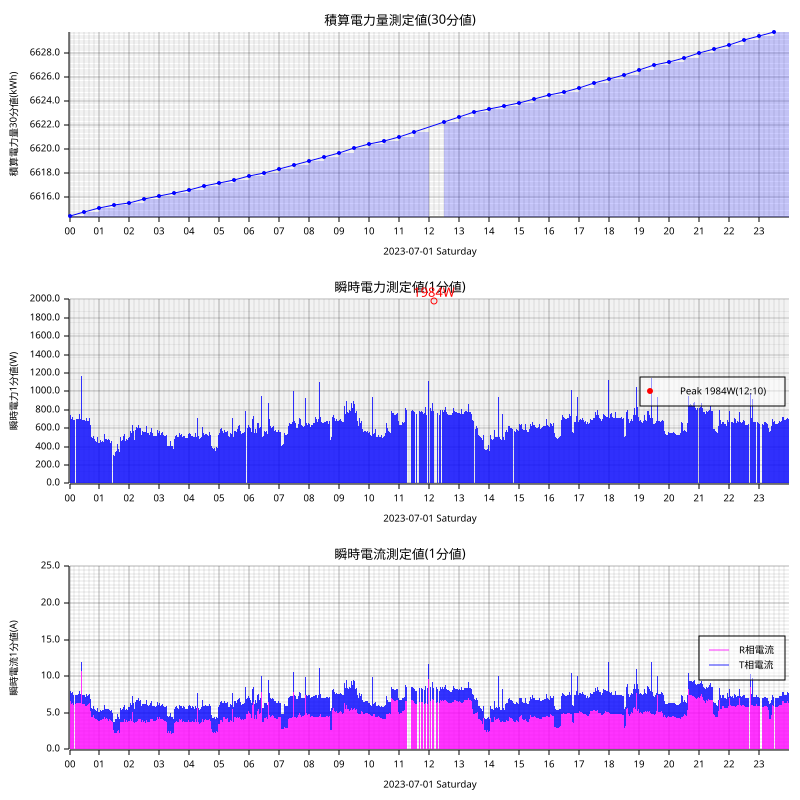

The data file committed next to this chart (first rows):
measured_at, sensor_id, message_id, cumlative_kwh, instant_watt, instant_ampere_R, instant_ampere_T
2023-07-01T00:00:00+09:00, smartmeter, 98824, , 700.0, , 
2023-07-01T00:00:00+09:00, smartmeter, 98825, , , 6.2, 1.4
2023-07-01T00:00:00+09:00, smartmeter, 98826, 6614, , , 
2023-07-01T00:01:00+09:00, smartmeter, 98827, , 724.0, , 
2023-07-01T00:01:00+09:00, smartmeter, 98828, , , 6.4, 1.5
2023-07-01T00:02:00+09:00, smartmeter, 98829, , 740.0, , 
2023-07-01T00:02:00+09:00, smartmeter, 98830, , , 6.6, 1.4
2023-07-01T00:03:00+09:00, smartmeter, 98831, , 716.0, , 
2023-07-01T00:03:00+09:00, smartmeter, 98832, , , 6.3, 1.5
2023-07-01T00:04:00+09:00, smartmeter, 98833, , 704.0, , 
2023-07-01T00:04:00+09:00, smartmeter, 98834, , , 6.2, 1.5
2023-07-01T00:05:00+09:00, smartmeter, 98835, , 704.0, , 
2023-07-01T00:05:00+09:00, smartmeter, 98836, , , 6.2, 1.5
2023-07-01T00:06:00+09:00, smartmeter, 98837, , 728.0, , 
2023-07-01T00:06:00+09:00, smartmeter, 98838, , , 6.4, 1.4
2023-07-01T00:08:00+09:00, smartmeter, 98841, , 692.0, , 
2023-07-01T00:08:00+09:00, smartmeter, 98842, , , 6.1, 1.4
2023-07-01T00:09:00+09:00, smartmeter, 98843, , 744.0, , 
2023-07-01T00:09:00+09:00, smartmeter, 98844, , , 6.1, 1.9
2023-07-01T00:10:00+09:00, smartmeter, 98845, , 688.0, , 
2023-07-01T00:12:00+09:00, smartmeter, 98850, , , 6.2, 1.3
2023-07-01T00:14:00+09:00, smartmeter, 98853, , 704.0, , 
2023-07-01T00:14:00+09:00, smartmeter, 98854, , , 6.3, 1.2
2023-07-01T00:15:00+09:00, smartmeter, 98855, , 692.0, , 
2023-07-01T00:16:00+09:00, smartmeter, 98857, , 696.0, , 
2023-07-01T00:16:00+09:00, smartmeter, 98858, , , 6.3, 1.2
2023-07-01T00:17:00+09:00, smartmeter, 98859, , 744.0, , 
2023-07-01T00:17:00+09:00, smartmeter, 98860, , , 6.5, 1.4
2023-07-01T00:18:00+09:00, smartmeter, 98861, , 704.0, , 
2023-07-01T00:18:00+09:00, smartmeter, 98862, , , 6.4, 1.2
2023-07-01T00:19:00+09:00, smartmeter, 98863, , 696.0, , 
2023-07-01T00:19:00+09:00, smartmeter, 98864, , , 6.3, 1.2
2023-07-01T00:20:00+09:00, smartmeter, 98865, , 752.0, , 
2023-07-01T00:20:00+09:00, smartmeter, 98866, , , 6.3, 1.7
2023-07-01T00:21:00+09:00, smartmeter, 98867, , 728.0, , 
2023-07-01T00:21:00+09:00, smartmeter, 98868, , , 6.5, 1.3
2023-07-01T00:22:00+09:00, smartmeter, 98869, , 700.0, , 
2023-07-01T00:22:00+09:00, smartmeter, 98870, , , 6.3, 1.3
2023-07-01T00:23:00+09:00, smartmeter, 98871, , 1116, , 
2023-07-01T00:23:00+09:00, smartmeter, 98872, , , 10.0, 1.4
2023-07-01T00:24:00+09:00, smartmeter, 98873, , 1164, , 
2023-07-01T00:24:00+09:00, smartmeter, 98874, , , 10.7, 1.2
2023-07-01T00:25:00+09:00, smartmeter, 98875, , 1096, , 
2023-07-01T00:25:00+09:00, smartmeter, 98876, , , 10.1, 1.2
2023-07-01T00:26:00+09:00, smartmeter, 98877, , 688.0, , 
2023-07-01T00:26:00+09:00, smartmeter, 98878, , , 6.2, 1.2
2023-07-01T00:27:00+09:00, smartmeter, 98879, , 700.0, , 
2023-07-01T00:27:00+09:00, smartmeter, 98880, , , 6.3, 1.2
2023-07-01T00:28:00+09:00, smartmeter, 98881, , 692.0, , 
2023-07-01T00:28:00+09:00, smartmeter, 98882, , , 6.2, 1.2
2023-07-01T00:29:00+09:00, smartmeter, 98883, , 684.0, , 
2023-07-01T00:29:00+09:00, smartmeter, 98884, , , 6.2, 1.2
2023-07-01T00:30:00+09:00, smartmeter, 98885, , 692.0, , 
2023-07-01T00:30:00+09:00, smartmeter, 98886, , , 6.2, 1.2
2023-07-01T00:30:00+09:00, smartmeter, 98887, 6615, , , 
2023-07-01T00:31:00+09:00, smartmeter, 98888, , 712.0, , 
2023-07-01T00:31:00+09:00, smartmeter, 98889, , , 6.0, 1.5
2023-07-01T00:32:00+09:00, smartmeter, 98890, , 676.0, , 
2023-07-01T00:32:00+09:00, smartmeter, 98891, , , 6.0, 1.2
2023-07-01T00:33:00+09:00, smartmeter, 98892, , 692.0, , 
... 2,794 more rows
